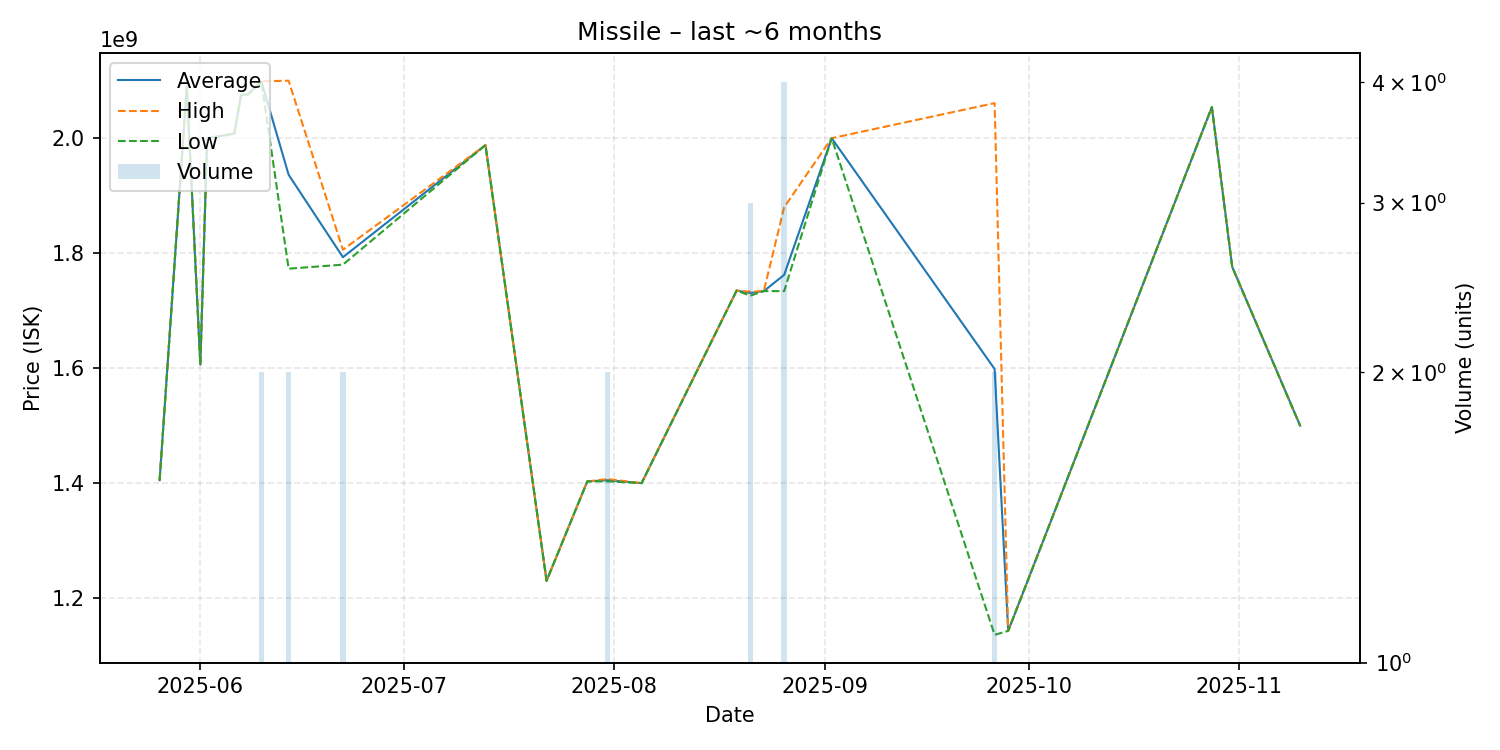

Data behind this chart, as committed beside it:
date, average, highest, lowest, order_count, volume
2025-05-26, 1405000000, 1405000000, 1405000000, 1, 1
2025-05-30, 2090000000, 2090000000, 2090000000, 1, 1
2025-06-01, 1606000000, 1606000000, 1606000000, 1, 1
2025-06-02, 2000000000, 2000000000, 2000000000, 1, 1
2025-06-06, 2008000000, 2008000000, 2008000000, 1, 1
2025-06-07, 2075000000, 2075000000, 2075000000, 1, 1
2025-06-08, 2076000000, 2076000000, 2076000000, 1, 1
2025-06-10, 2098500000, 2099000000, 2098000000, 2, 2
2025-06-14, 1936500000, 2100000000, 1773000000, 2, 2
2025-06-22, 1793000000, 1806000000, 1780000000, 2, 2
2025-07-13, 1988000000, 1988000000, 1988000000, 1, 1
2025-07-22, 1230000000, 1230000000, 1230000000, 1, 1
2025-07-28, 1403000000, 1403000000, 1403000000, 1, 1
2025-07-31, 1405000000, 1407000000, 1403000000, 2, 2
2025-08-05, 1400000000, 1400000000, 1400000000, 1, 1
2025-08-19, 1735000000, 1735000000, 1735000000, 1, 1
2025-08-21, 1730666667, 1733000000, 1726000000, 3, 3
2025-08-23, 1734000000, 1734000000, 1734000000, 1, 1
2025-08-26, 1762250000, 1880000000, 1734000000, 4, 4
2025-09-02, 2000000000, 2000000000, 2000000000, 1, 1
2025-09-26, 1598500000, 2061000000, 1136000000, 2, 2
2025-09-28, 1143000000, 1143000000, 1143000000, 1, 1
2025-10-28, 2054000000, 2054000000, 2054000000, 1, 1
2025-10-31, 1776000000, 1776000000, 1776000000, 1, 1
2025-11-10, 1500000000, 1500000000, 1500000000, 1, 1
